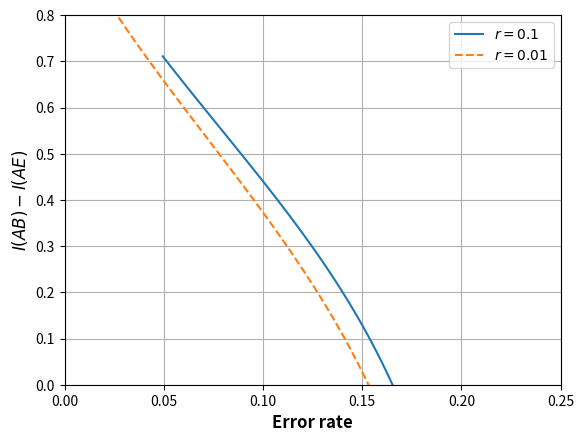

This chart was generated by the following Python code:
# Python Code for Figure 3 in `Protocols for counterfactual and twin-field quantum digital signature'

import numpy as np
import matplotlib.pyplot as plt

# Define the range of w
w = np.linspace(0.01, 1, 100)

# Define the function for error rate e(w, r)
def error_rate(w, r):
    return 0.5 * (((w * (1 + r)) + r) / (1 + r + 2 * w * (1 + r)))

# Define the Shannon entropy for binary variable
def entropy(e):
    return - (e * np.log2(e) + (1 - e) * np.log2(1 - e))

# Define mutual information difference I(AB) - I(AE)
def mutual_info(e, w):
    x = entropy(e)
    return 1 - x - (w / 2)

# List of r values to plot
r_values = [0.1, 0.01]
styles = ['solid', 'dashed']
labels = [r"$r = 0.1$", r"$r = 0.01$"]

plt.figure()

for r, style, label in zip(r_values, styles, labels):
    e = error_rate(w, r)
    I = mutual_info(e, w)
    plt.plot(e, I, label=label, linestyle=style)

plt.xlabel(r'Error rate', fontsize=12, fontweight='bold')
plt.ylabel(r'$I(AB) - I(AE)$', fontsize=12, fontweight='bold')
plt.grid(True)
plt.xlim([0, 0.25])
plt.ylim([0, 0.8])
plt.legend()

plt.savefig("error_rate.png", dpi=2000)
plt.savefig("Figure3.pdf", bbox_inches='tight')
plt.show()

